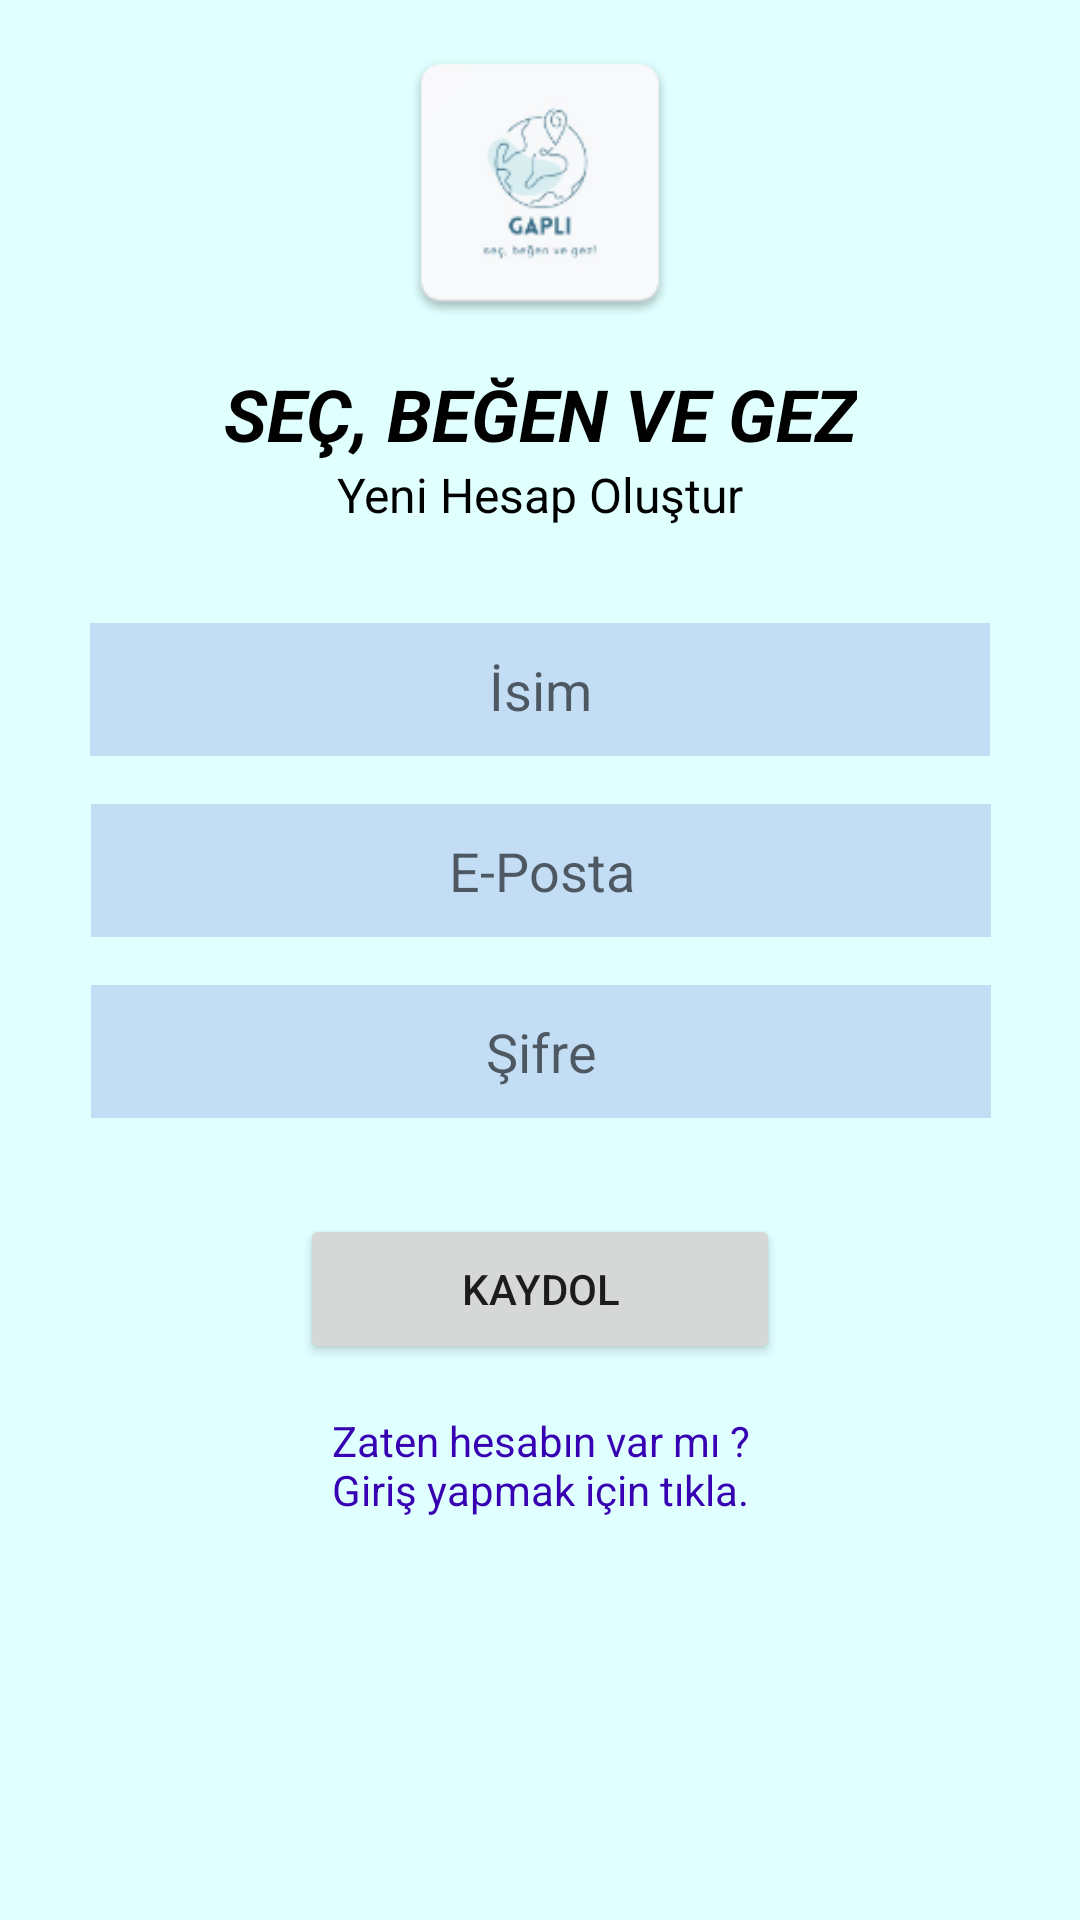

Reconstruct the res/layout file that produces this screen, plus the resources it refers to.
<!-- AndroidManifest.xml: application theme Theme.GAPLI -->
<!-- res/layout/activity_register.xml -->
<?xml version="1.0" encoding="utf-8"?>
<androidx.constraintlayout.widget.ConstraintLayout xmlns:android="http://schemas.android.com/apk/res/android"
    xmlns:app="http://schemas.android.com/apk/res-auto"
    xmlns:tools="http://schemas.android.com/tools"
    android:layout_width="match_parent"
    android:layout_height="match_parent"
    android:background="@color/background"
    tools:context=".Adapter.Register">

    <TextView
        android:id="@+id/textView"
        android:layout_width="wrap_content"
        android:layout_height="wrap_content"
        android:text="SEÇ, BEĞEN VE GEZ"
        android:textColor="#000000"
        android:textSize="24sp"
        android:textStyle="bold|italic"
        app:layout_constraintBottom_toBottomOf="parent"
        app:layout_constraintEnd_toEndOf="parent"
        app:layout_constraintStart_toStartOf="parent"
        app:layout_constraintTop_toTopOf="parent"
        app:layout_constraintVertical_bias="0.19999999" />

    <TextView
        android:id="@+id/textView3"
        android:layout_width="wrap_content"
        android:layout_height="wrap_content"
        android:text="Yeni Hesap Oluştur"
        android:textColor="#000000"
        android:textSize="16sp"
        app:layout_constraintEnd_toEndOf="parent"
        app:layout_constraintStart_toStartOf="parent"
        app:layout_constraintTop_toBottomOf="@+id/textView" />

    <EditText
        android:id="@+id/UserName"
        android:layout_width="300dp"
        android:layout_height="wrap_content"
        android:layout_marginTop="32dp"
        android:background="@color/gel"
        android:ems="10"
        android:inputType="textPersonName"
        android:padding="10dp"
        android:hint="İsim"
        android:textAlignment="center"
        app:layout_constraintEnd_toEndOf="parent"
        app:layout_constraintStart_toStartOf="parent"
        app:layout_constraintTop_toBottomOf="@+id/textView3" />

    <EditText
        android:id="@+id/UserEmail"
        android:layout_width="300dp"
        android:layout_height="wrap_content"
        android:layout_marginTop="16dp"
        android:background="@color/gel"
        android:ems="10"
        android:inputType="textEmailAddress"
        android:padding="10dp"
        android:hint="E-Posta"
        android:textAlignment="center"
        app:layout_constraintEnd_toEndOf="parent"
        app:layout_constraintHorizontal_bias="0.504"
        app:layout_constraintStart_toStartOf="parent"
        app:layout_constraintTop_toBottomOf="@+id/UserName" />

    <EditText
        android:id="@+id/UserPassword"
        android:layout_width="300dp"
        android:layout_height="wrap_content"
        android:layout_marginTop="16dp"
        android:background="@color/gel"
        android:ems="10"
        android:hint="Şifre"
        android:inputType="textPassword"
        android:padding="10dp"
        android:textAlignment="center"
        android:textColor="#000000"
        app:layout_constraintEnd_toEndOf="parent"
        app:layout_constraintHorizontal_bias="0.504"
        app:layout_constraintStart_toStartOf="parent"
        app:layout_constraintTop_toBottomOf="@+id/UserEmail" />

    <Button
        android:id="@+id/RegisterBtn"
        android:layout_width="160dp"
        android:layout_height="50dp"
        android:layout_marginTop="32dp"
        android:text="Kaydol"
        app:layout_constraintEnd_toEndOf="parent"
        app:layout_constraintStart_toStartOf="parent"
        app:layout_constraintTop_toBottomOf="@+id/UserPassword" />

    <TextView
        android:id="@+id/createText"
        android:layout_width="176dp"
        android:layout_height="42dp"
        android:layout_marginTop="16dp"
        android:text="Zaten hesabın var mı ?    Giriş yapmak için tıkla."
        android:textAlignment="center"
        android:textColor="@color/purple_700"
        app:layout_constraintEnd_toEndOf="parent"
        app:layout_constraintStart_toStartOf="parent"
        app:layout_constraintTop_toBottomOf="@+id/RegisterBtn" />

    <ImageView
        android:id="@+id/imageView2"
        android:layout_width="100dp"
        android:layout_height="100dp"
        app:layout_constraintBottom_toTopOf="@+id/textView"
        app:layout_constraintEnd_toEndOf="parent"
        app:layout_constraintStart_toStartOf="parent"
        app:layout_constraintTop_toTopOf="parent"
        app:srcCompat="@mipmap/mipmap" />

</androidx.constraintlayout.widget.ConstraintLayout>
<!-- resources referenced by this layout -->
<resources>
  <color name="background">#ffE0ffff</color>
  <color name="gel">#220000aa</color>
  <color name="purple_700">#FF3700B3</color>
  <!-- mipmap mipmap: png bitmap (mipmap-hdpi, 3458 bytes) -->
  <style name="Theme.GAPLI" parent="Theme.MaterialComponents.DayNight.NoActionBar">
          
          <item name="colorPrimary">@color/purple_500</item>
          <item name="colorPrimaryVariant">@color/purple_700</item>
          <item name="colorOnPrimary">@color/white</item>
          
          <item name="colorSecondary">@color/teal_200</item>
          <item name="colorSecondaryVariant">@color/teal_700</item>
          <item name="colorOnSecondary">@color/black</item>
          
          <item name="android:statusBarColor" tools:targetApi="l">?attr/colorPrimaryVariant</item>
          
      </style>
  <color name="purple_500">#FF6200EE</color>
  <color name="white">#FFFFFFFF</color>
  <color name="teal_200">#FF03DAC5</color>
  <color name="teal_700">#FF018786</color>
  <color name="black">#FF000000</color>
</resources>
